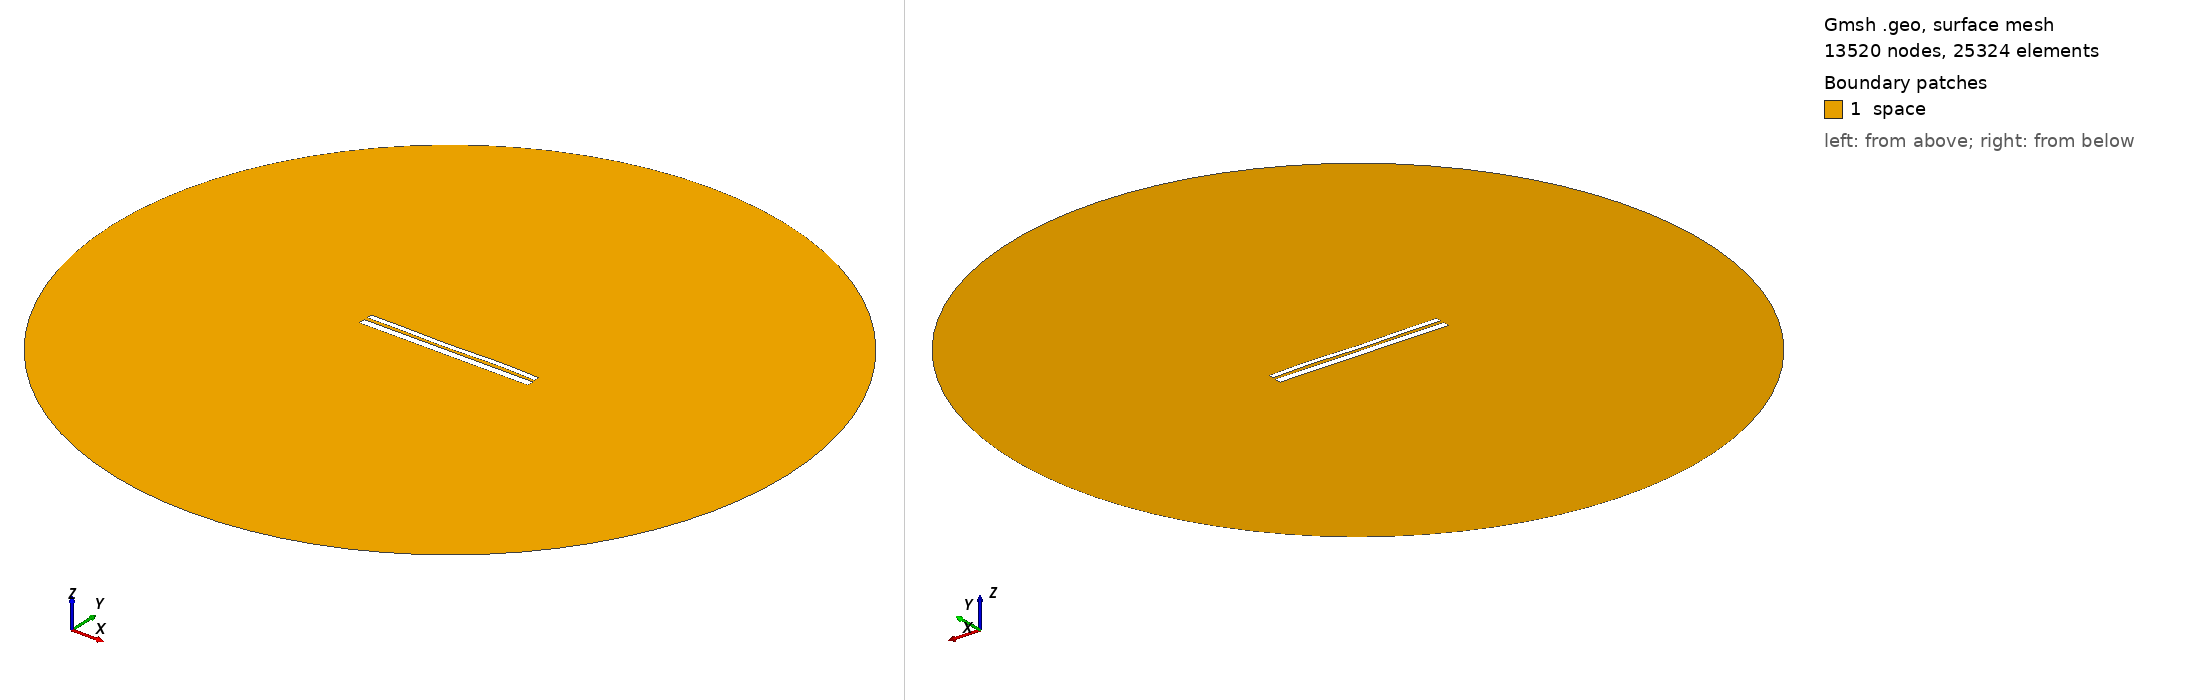

Gmsh geometry script, surface-meshed: 13520 nodes, 25324 surface elements. Boundary patches (legend numbers): 1 space. Left view from above one corner, right view from below the opposite corner. Legend entries are the model's physical surfaces. The drawing asked Gmsh for element sizes between 1% and 20% of the model's largest extent; the script's own settings can give other sizes.

=== 10155.geo (drawn) ===
//---------------------------------------
// Geometry kernel
//---------------------------------------

SetFactory("OpenCASCADE");



//---------------------------------------
// Parameters of the geometry
//---------------------------------------

// Overetch of the upper plate
overetch = 0.375;

// Distance between the plates
distance = 1.75;

// Discretization over the x axis (for the deformation)
nx = 50; 

// Length of the plate
L = 100 - overetch; 

// Number of modes
n = 4; 

// 1st mode coefficient
coeff(1) = -0.075;
beta(1) = 0.596864 * 3.1415926535 / L;

// 2nd mode coefficient
coeff(2) = -0.075;
beta(2) = 1.49418 * 3.1415926535 / L;

// 3rd mode coefficient
coeff(3) = -0.15;
beta(3) = 2.50025 * 3.1415926535 / L;

// 4th mode coefficient
coeff(4) = 0.15;
beta(4) = 3.49999 * 3.1415926535 / L;



//---------------------------------------
// Upper plate (deformed rectangle)
//---------------------------------------

// Coordiantes of the upper plate
xmin = -50;
xmax = 50 - overetch;

// Height of the upper plate
yheight = 4 - 2 * overetch;

// Indexes of the points
UpperID[] = {};
LowerID[] = {};
LeftID[] = {};
RightID[] = {};

// Point index
p = 1;

// Horizontal edges
For i In {1:nx}
    x = xmin + (i-1)*(xmax - xmin)/(nx-1);

    y_bottom = distance / 2 + overetch;
    For j In {1:n}
        C = (Cosh(beta(j)*L) + Cos(beta(j)*L)) / (Sinh(beta(j)*L) + Sin(beta(j)*L));
        y_bottom  = y_bottom + coeff(j) * (Cosh(beta(j)*(x+50)) - Cos(beta(j)*(x+50)) - C * (Sinh(beta(j)*(x+50)) - Sin(beta(j)*(x+50))));
    EndFor

    y_top = y_bottom + yheight;

    Point(p) = {x, y_top, 0, 1.0};
    UpperID[i] = p;
    p = p + 1;

    Point(p) = {x, y_bottom, 0, 1.0};
    LowerID[i] = p;
    p = p + 1;
EndFor

// Create point lists
UpperPts[] = {}; LowerPts[] = {};
For i In {1:nx}
  UpperPts[] += {UpperID[i]};
  LowerPts[] += {LowerID[i]};
EndFor

// Build splines
Spline(1) = {UpperPts[]};
Spline(2) = {LowerPts[]};
Line(3) = {LowerPts[nx-1], UpperPts[nx-1]};
Line(4) = {LowerPts[0], UpperPts[0]};

// Build the plane surface
Curve Loop(1) = {2, 3, -1, -4};
Plane Surface(1) = {1};



//---------------------------------------
// Lower plate (rectangle)
//---------------------------------------

// Vertices
Point(1001) = {-50, -1, 0, 1.0};
Point(1002) = { 50, -1, 0, 1.0};
Point(1003) = { 50,  -5, 0, 1.0};
Point(1004) = {-50,  -5, 0, 1.0};

// Edges
Line(5) = {1001, 1002};
Line(6) = {1002, 1003};
Line(7) = {1003, 1004};
Line(8) = {1004, 1001};

// Plane surface
Line Loop(2) = {5, 6, 7, 8};
Plane Surface(2) = {2}; 



//---------------------------------------
// Outer (fictious) boundary
//---------------------------------------

// Points
Point(1005) = {0, 0, 0};       // Center
Point(1006) = {200, 0, 0};     // Start point
Point(1007) = {0, 200, 0};     // 90 degrees
Point(1008) = {-200, 0, 0};    // 180 degrees
Point(1009) = {0, -200, 0};    // 270 degrees

// Circle arcs (each needs start, center, end)
Circle(9) = {1006, 1005, 1007};
Circle(10) = {1007, 1005, 1008};
Circle(11) = {1008, 1005, 1009};
Circle(12) = {1009, 1005, 1006};

// Plane surface for the entire domain
Curve Loop(3) = {9, 10, 11, 12};
Surface(3) = {3};

// Subtract the plates from the whole domain to obtain the actual domain where we want to solve the equations
BooleanDifference{ Surface{3}; Delete; }{ Surface{1}; Surface{2}; Delete; }




//---------------------------------------
// Transfinite Lines/Curves
//---------------------------------------

// Set the number of points on the boundaries
r = 7;

// Plates
Transfinite Curve {1, 2} = 50*r Using Progression 1;
Transfinite Curve {3, 4} = 2*r Using Progression 1;
Transfinite Line {5, 7} = 50*r Using Progression 1;
Transfinite Line {6, 8} = 2*r Using Progression 1;

// Outer boundary
Transfinite Line {9, 10, 11, 12} = 20 Using Progression 1;



//---------------------------------------
// Physical groups
//---------------------------------------                

// Physical curves (boundaries)
Physical Line("force_segment", 10) = {2};
Physical Line("upper_plate", 11) = {1, 3, 4};
Physical Line("lower_plate", 12) = {5, 6, 7, 8};
Physical Line("boundary", 20) = {9, 10, 11, 12};

// Physical Surfaces
Physical Surface("space", 30) = {3};



//---------------------------------------
// 6. Generate the Mesh
//---------------------------------------

// 2D mesh generation
Mesh 2;
